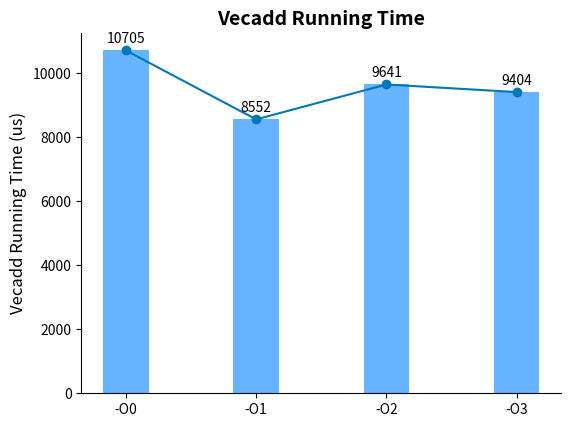
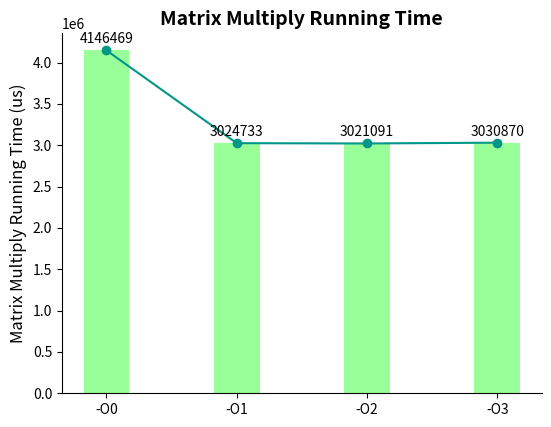
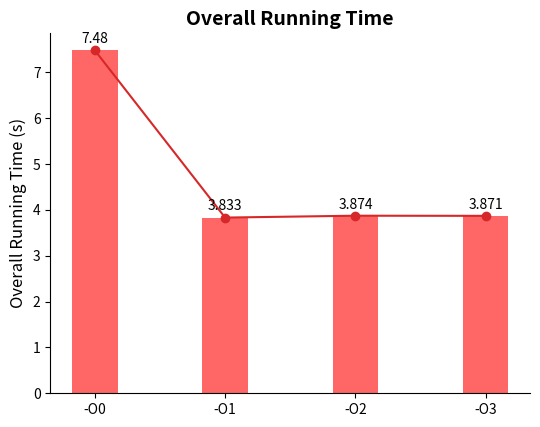

Here is the Python script that generated these plots, in order:
import matplotlib.pyplot as plt
import numpy as np

# 编译选项
compile_options = ['-O0', '-O1', '-O2', '-O3']

# 运行时间数据
vecadd_times = [10705, 8552, 9641, 9404]
matrix_multiply_times = [4146469, 3024733, 3021091, 3030870]
overall_times = [7.480, 3.833, 3.874, 3.871]

# 设置图片清晰度
plt.rcParams['figure.dpi'] = 300

# 设置全局字体，这里更换为 SimHei 字体
# plt.rcParams['font.family'] = 'SimHei'

# 定义颜色
bar_colors = ['#66b3ff', '#99ff99', '#ff6666']
line_colors = ['#0077b6', '#009688', '#d62828']

# 函数用于绘制柱状图和折线图并添加数据标签
def plot_bar_and_line_chart(data, title, ylabel, bar_color, line_color):
    x = np.arange(len(compile_options))
    width = 0.35
    plt.figure(figsize=(8, 6))
    # 绘制柱状图
    bars = plt.bar(x, data, width, color=bar_color)
    # 绘制折线图
    plt.plot(x, data, color=line_color, marker='o')
    plt.xticks(x, compile_options)
    plt.ylabel(ylabel, fontsize=12)
    plt.title(title, fontsize=14, fontweight='bold')
    # 添加数据标签
    for bar in bars:
        height = bar.get_height()
        plt.annotate(f'{height}',
                     xy=(bar.get_x() + bar.get_width() / 2, height),
                     xytext=(0, 3),  # 3 points vertical offset
                     textcoords="offset points",
                     ha='center', va='bottom', fontsize=10)
    # 去除上边框和右边框
    ax = plt.gca()
    ax.spines['top'].set_visible(False)
    ax.spines['right'].set_visible(False)
    # plt.tight_layout()
    plt.subplots_adjust(left=0.2, right=0.8, bottom=0.2, top=0.8)
    plt.show()

# 绘制 Vecadd 运行时间图
plot_bar_and_line_chart(vecadd_times, 'Vecadd Running Time', 'Vecadd Running Time (us)', bar_colors[0], line_colors[0])

# 绘制 Matrix Multiply 运行时间图
plot_bar_and_line_chart(matrix_multiply_times, 'Matrix Multiply Running Time', 'Matrix Multiply Running Time (us)', bar_colors[1], line_colors[1])

# 绘制整体运行时间图
plot_bar_and_line_chart(overall_times, 'Overall Running Time', 'Overall Running Time (s)', bar_colors[2], line_colors[2])
